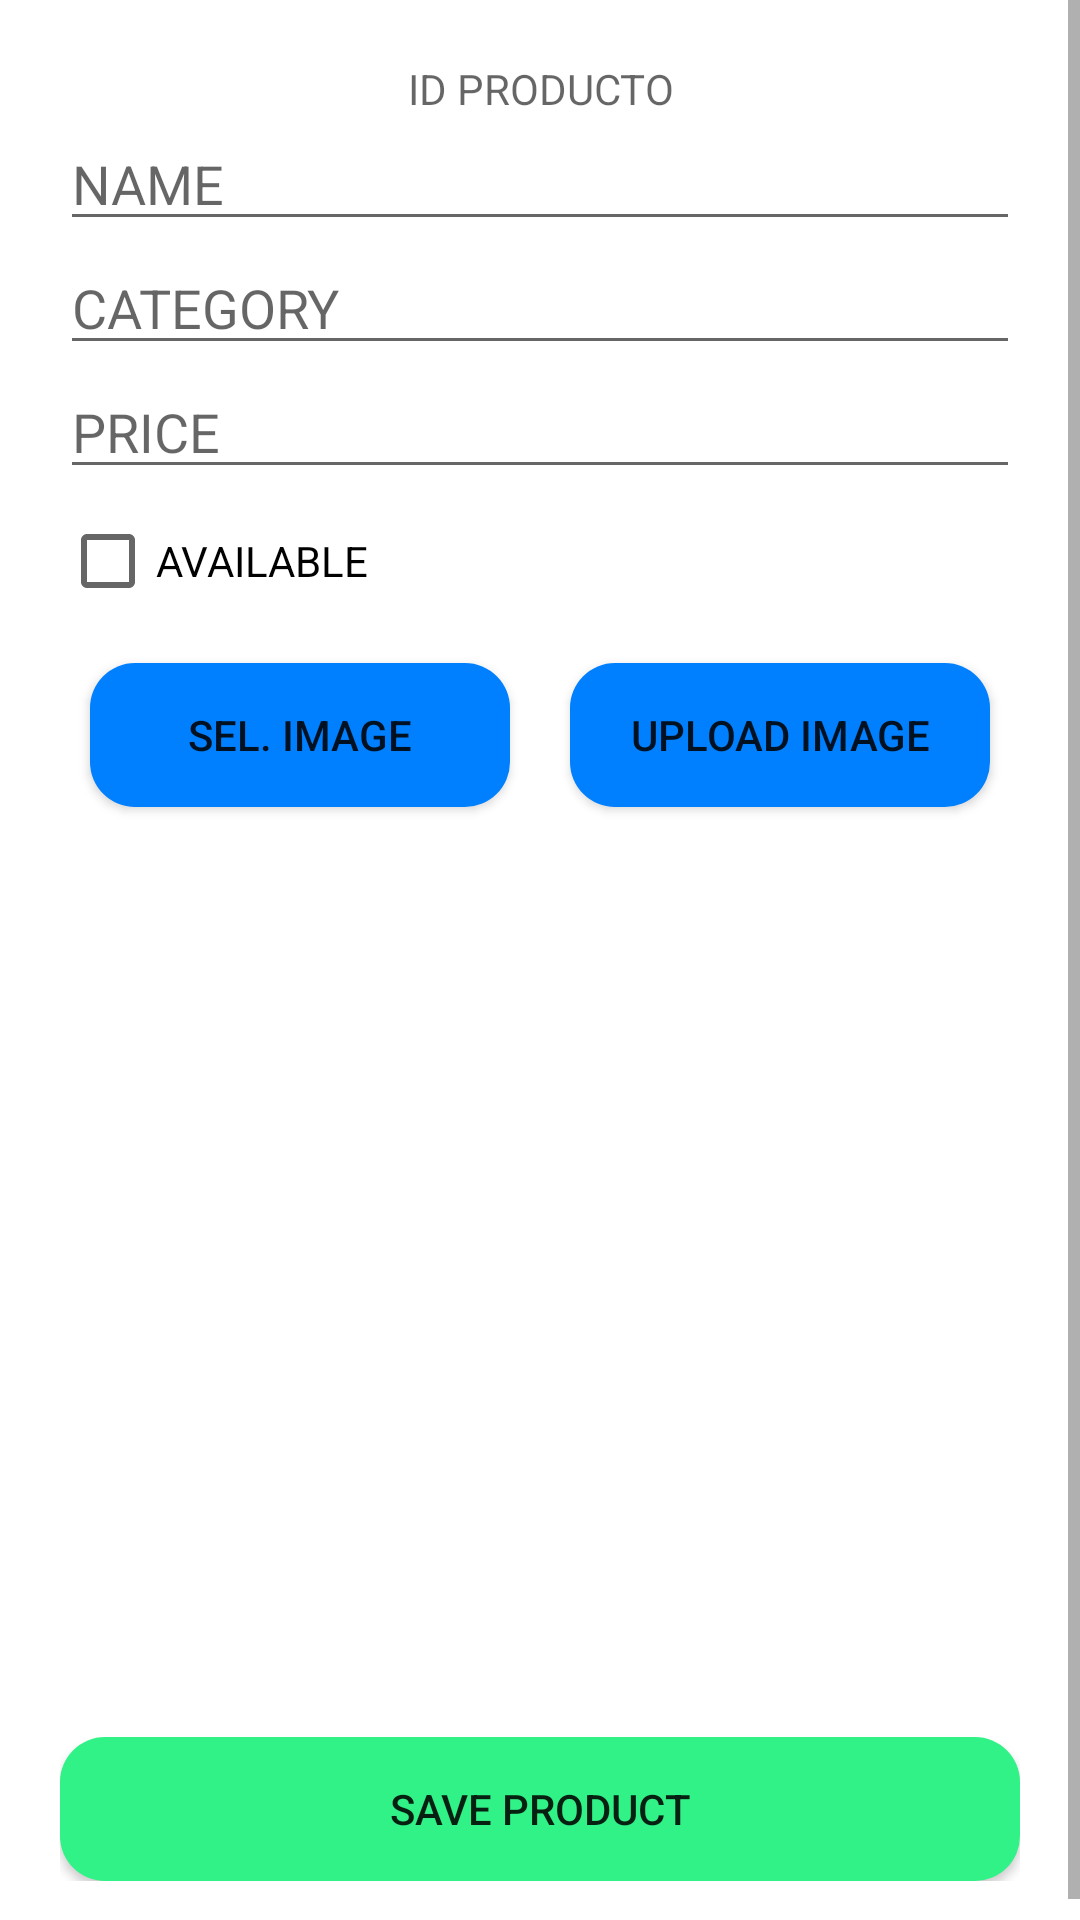

Layout XML and referenced resources for this Android screen:
<!-- AndroidManifest.xml: application theme Theme.Grupo10 -->
<!-- res/layout/fragment_product_edit.xml -->
<?xml version="1.0" encoding="utf-8"?>
<LinearLayout xmlns:android="http://schemas.android.com/apk/res/android"
    xmlns:app="http://schemas.android.com/apk/res-auto"
    xmlns:tools="http://schemas.android.com/tools"
    android:layout_width="match_parent"
    android:layout_height="match_parent"
    android:orientation="vertical"
    tools:context=".ProductEdit"
    android:background="@color/white">

    <ScrollView
        android:layout_width="match_parent"
        android:layout_height="match_parent">

        <LinearLayout
            android:layout_width="match_parent"
            android:layout_height="match_parent"
            android:padding="20dp"
            android:orientation="vertical">

            <TextView
                android:id="@+id/codigofire"
                android:layout_width="match_parent"
                android:layout_height="wrap_content"
                android:hint="ID PRODUCTO"
                android:gravity="center">
            </TextView>

            <EditText
                android:id="@+id/edt_producto_nombre"
                android:layout_width="match_parent"
                android:layout_height="wrap_content"
                android:hint="@string/txt_NAME">

            </EditText>

            <EditText
                android:id="@+id/edt_categoria"
                android:layout_width="match_parent"
                android:layout_height="wrap_content"
                android:hint="@string/txt_categoria">

            </EditText>

            <EditText
                android:id="@+id/edt_precio"
                android:layout_width="match_parent"
                android:layout_height="wrap_content"
                android:hint="@string/txt_PRECIO">

            </EditText>

            <CheckBox
                android:id="@+id/chb_producto_enstock"
                android:layout_width="wrap_content"
                android:layout_height="wrap_content"
                android:text="@string/txt_available"></CheckBox>



            <LinearLayout
                android:layout_width="match_parent"
                android:layout_height="wrap_content"
                android:orientation="horizontal"
                android:layout_weight="100">
                <Button
                    android:id="@+id/btn_producto_seleccionar"
                    android:layout_width="0dp"
                    android:layout_weight="50"
                    android:layout_height="wrap_content"
                    android:layout_margin="10dp"
                    android:background="@drawable/custom_button2"
                    android:text="@string/txt_selc.img"></Button>

                <Button
                    android:id="@+id/btn_producto_subir"
                    android:background="@drawable/custom_button2"
                    android:layout_width="0dp"
                    android:layout_weight="50"
                    android:layout_height="wrap_content"
                    android:layout_margin="10dp"
                    android:text="@string/txt_sub_imag"></Button>
            </LinearLayout>


            <ImageView
                android:layout_gravity="center"
                android:id="@+id/img_produto_imagen"
                android:layout_width="wrap_content"
                android:layout_height="300dp"
                android:src="@drawable/default_image">

            </ImageView>

            <Button
                android:id="@+id/btn_producto_guardar"
                android:layout_width="match_parent"
                android:layout_height="wrap_content"
                app:backgroundTint="@null"
                android:background="@drawable/custom_button1"
                android:text="@string/txt_saveprod"></Button>
        </LinearLayout>

    </ScrollView>


</LinearLayout>
<!-- resources referenced by this layout -->
<resources>
  <color name="white">#FFFFFFFF</color>
  <!-- drawable custom_button1 (drawable) -->
  <?xml version="1.0" encoding="utf-8"?>
  <selector xmlns:android="http://schemas.android.com/apk/res/android">
  
      <item android:state_pressed="false">
          <shape android:shape="rectangle">
              <solid
                  android:color="@color/color9"/>
              <corners
                  android:radius="15dp"/>
          </shape>
      </item>
      <item android:state_pressed="true">
          <shape android:shape="rectangle">
              <solid
                  android:color="@color/color8"/>
              <corners
                  android:radius="15dp"/>
          </shape>
      </item>
  </selector>
  <!-- drawable custom_button2 (drawable) -->
  <?xml version="1.0" encoding="utf-8"?>
  <selector xmlns:android="http://schemas.android.com/apk/res/android">
  
      <item android:state_pressed="false">
          <shape android:shape="rectangle">
              <solid
                  android:color="@color/color8"/>
              <corners
                  android:radius="15dp"/>
          </shape>
      </item>
      <item android:state_pressed="true">
          <shape android:shape="rectangle">
              <solid
                  android:color="@color/color9"/>
              <corners
                  android:radius="15dp"/>
          </shape>
      </item>
  </selector>
  <string name="txt_Location">LOCATION</string>
  <string name="txt_NAME">NAME</string>
  <string name="txt_PRECIO">PRICE</string>
  <string name="txt_available">AVAILABLE</string>
  <string name="txt_categoria">CATEGORY</string>
  <string name="txt_saveprod">SAVE PRODUCT</string>
  <string name="txt_selc.img">SEL. IMAGE</string>
  <string name="txt_sub_imag">UPLOAD IMAGE</string>
  <style name="Theme.Grupo10" parent="Theme.MaterialComponents.DayNight.NoActionBar">
          
          <item name="colorPrimary">@color/color8</item>
          <item name="colorPrimaryVariant">@color/color8</item>
          <item name="colorOnPrimary">@color/white</item>
  
          
          <item name="colorSecondary">@color/color8</item>
          <item name="colorSecondaryVariant">@color/color8</item>
          <item name="colorOnSecondary">@color/white</item>
          
          <item name="android:statusBarColor" tools:targetApi="l">?attr/colorPrimaryVariant</item>
          
      </style>
  <color name="color9">#30f287</color>
  <color name="color8">#0080ff</color>
</resources>
